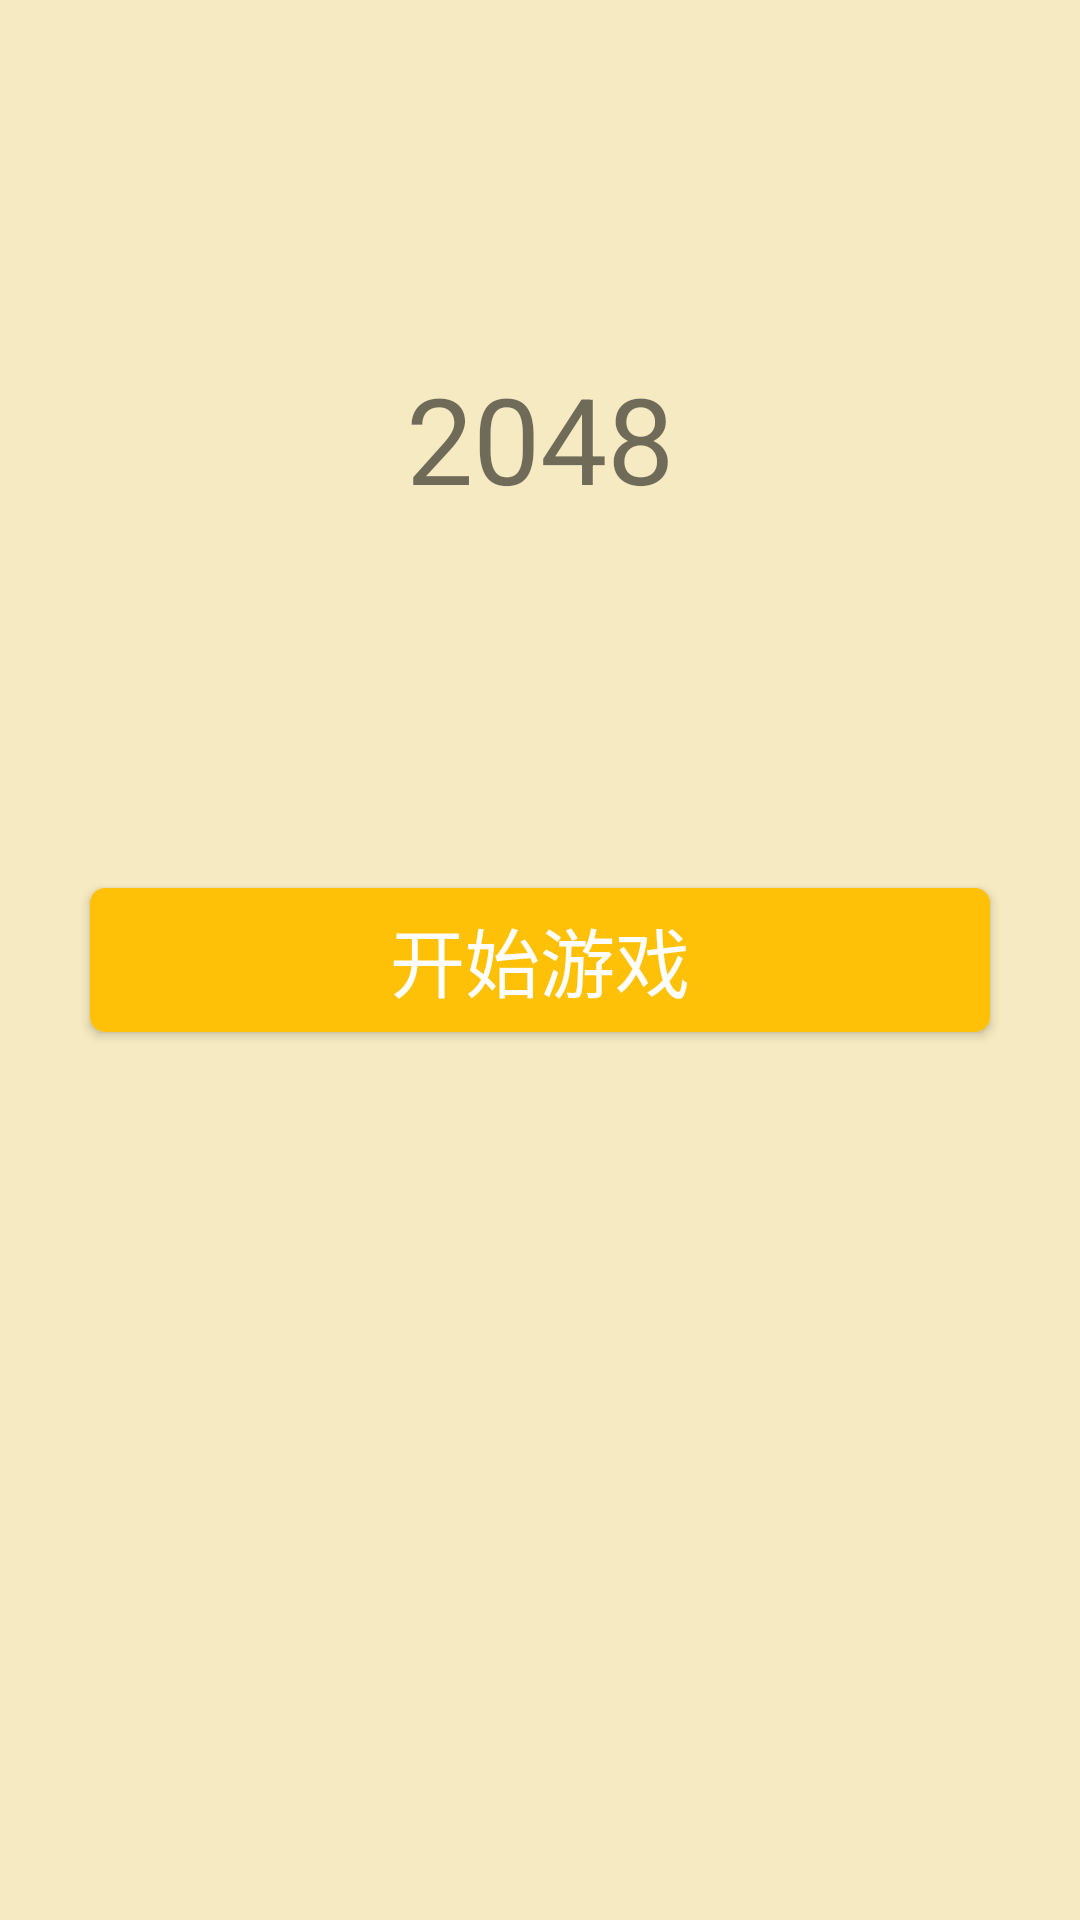

Reconstruct the res/layout file that produces this screen, plus the resources it refers to.
<!-- AndroidManifest.xml: application theme Theme.2048test -->
<!-- res/layout/activity_login.xml -->
<?xml version="1.0" encoding="utf-8"?>
<RelativeLayout xmlns:android="http://schemas.android.com/apk/res/android"
    android:layout_width="match_parent"
    android:layout_height="match_parent"
    android:orientation="vertical"
    android:gravity="center">

    <View
        android:id="@+id/login"
        android:layout_width="match_parent"
        android:layout_height="wrap_content"
        android:background="#f5eac1"
        />


    <Button
        android:id="@+id/login_btn"
        android:layout_width="300dp"
        android:layout_height="wrap_content"
        android:layout_centerInParent="true"
        android:text="开始游戏"
        android:textColor="#ffffff"
        android:textSize="25sp"
        android:background="@drawable/bg_btn"
        />
    <TextView
        android:layout_width="100dp"
        android:layout_height="100dp"
        android:layout_centerHorizontal="true"
        android:layout_above="@id/login_btn"
        android:layout_marginBottom="100dp"
        android:text="2048"
        android:textSize="40sp"
        android:gravity="center"
        />



</RelativeLayout>
<!-- resources referenced by this layout -->
<resources>
  <!-- drawable bg_btn (drawable) -->
  <?xml version="1.0" encoding="utf-8"?>
  <selector xmlns:android="http://schemas.android.com/apk/res/android">
      <item android:state_pressed="true">
          <shape>
              <solid android:color="#DAA508"/>
          </shape>
      </item>
      <item android:state_pressed="false">
          <shape>
              <solid android:color="#FFC107"/>
              <corners android:radius="5dp"/>
          </shape>
      </item>
  </selector>
  <style name="Theme.2048test" parent="Theme.MaterialComponents.DayNight.NoActionBar.Bridge">
          
          <item name="colorPrimary">@color/purple_500</item>
          <item name="colorPrimaryVariant">@color/purple_700</item>
          <item name="colorOnPrimary">@color/white</item>
          
          <item name="colorSecondary">@color/teal_200</item>
          <item name="colorSecondaryVariant">@color/teal_700</item>
          <item name="colorOnSecondary">@color/black</item>
          
          <item name="android:statusBarColor" tools:targetApi="l">?attr/colorPrimaryVariant</item>
          
      </style>
  <!-- not gathered from this repository: default colours our renderer supplied (Android Studio template values) -->
  <color name="purple_500">#FF6200EE</color>
  <color name="purple_700">#FF3700B3</color>
  <color name="teal_200">#FF03DAC5</color>
  <color name="teal_700">#FF018786</color>
  <color name="black">#FF000000</color>
  <color name="white">#FFFFFFFF</color>
</resources>
